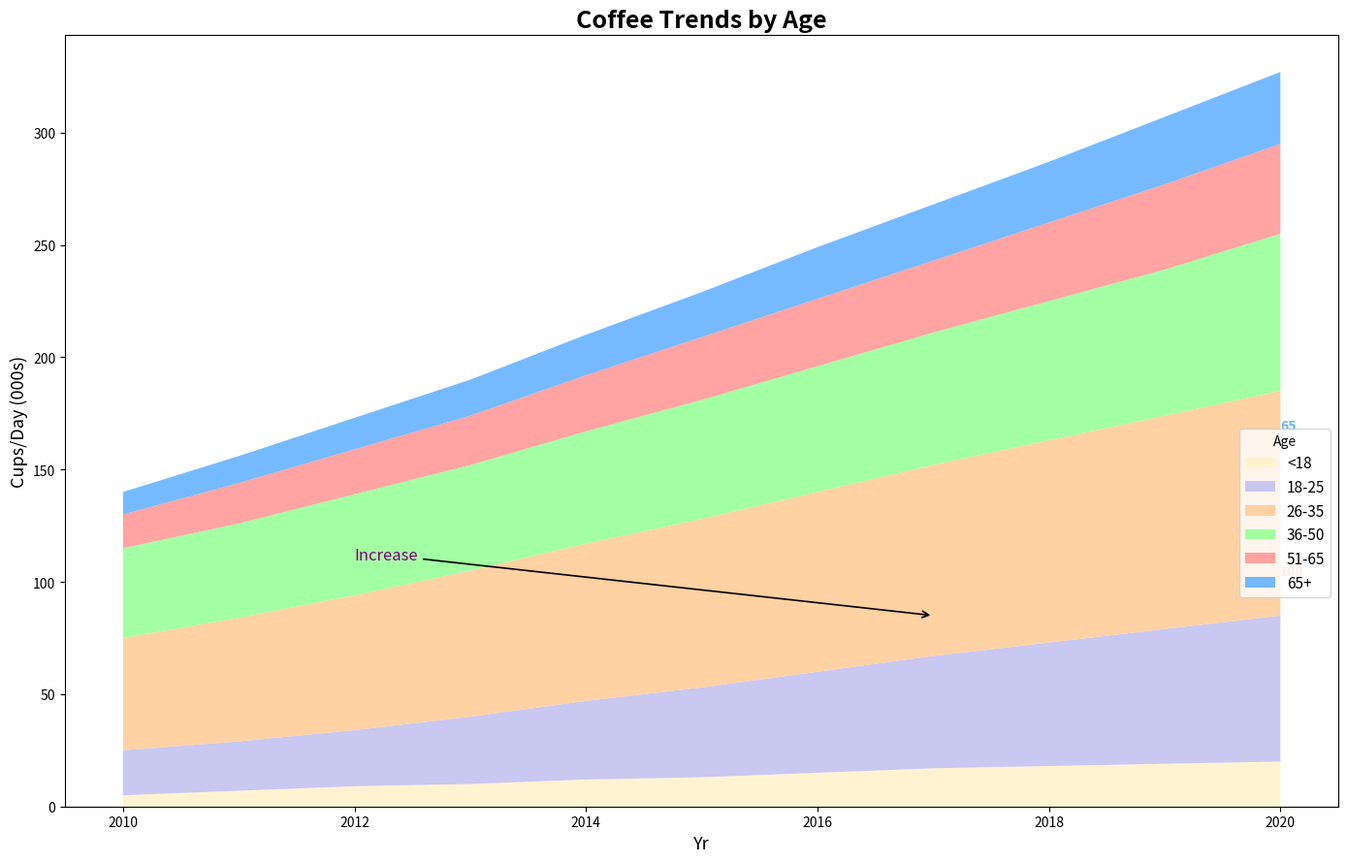

The matplotlib source for this figure:
import matplotlib.pyplot as plt
import numpy as np

years = np.arange(2010, 2021)

age_18_25 = np.array([20, 22, 25, 30, 35, 40, 45, 50, 55, 60, 65])
age_26_35 = np.array([50, 55, 60, 65, 70, 75, 80, 85, 90, 95, 100])
age_36_50 = np.array([40, 42, 45, 47, 50, 53, 56, 59, 62, 65, 70])
age_51_65 = np.array([15, 18, 20, 22, 25, 28, 30, 32, 35, 38, 40])
age_65_above = np.array([10, 12, 14, 16, 18, 20, 23, 25, 27, 30, 32])
age_under_18 = np.array([5, 7, 9, 10, 12, 13, 15, 17, 18, 19, 20])

consumption_data = np.vstack([
    age_under_18, age_18_25, age_26_35, age_36_50, age_51_65, age_65_above
])

plt.figure(figsize=(14, 9))

colors = ['#fff2cc', '#c2c2f0', '#ffcc99', '#99ff99', '#ff9999', '#66b3ff']

plt.stackplot(years, consumption_data, 
              labels=['<18', '18-25', '26-35', '36-50', '51-65', '65+'], 
              colors=colors, alpha=0.9, linestyle='-.')

plt.title('Coffee Trends by Age', fontsize=18, fontweight='bold')
plt.xlabel('Yr', fontsize=13)
plt.ylabel('Cups/Day (000s)', fontsize=13)

plt.legend(loc='upper right', bbox_to_anchor=(1, 0.5), title='Age', fontsize=11, frameon=True)

plt.grid(False)

plt.annotate('Increase', xy=(2017, 85), xytext=(2012, 110),
             arrowprops=dict(facecolor='gray', arrowstyle='->', lw=1.2),
             fontsize=12, color='purple')

for i in range(len(years)):
    if i == len(years) - 1:
        plt.text(years[i], consumption_data[2, i] + 3, f'{consumption_data[2, i]}', color=colors[4], fontsize=10, fontweight='bold')
        plt.text(years[i], consumption_data[1, i] + consumption_data[2, i] + 3, f'{consumption_data[1, i]}', color=colors[5], fontsize=10, fontweight='bold')

plt.tight_layout()

plt.show()
